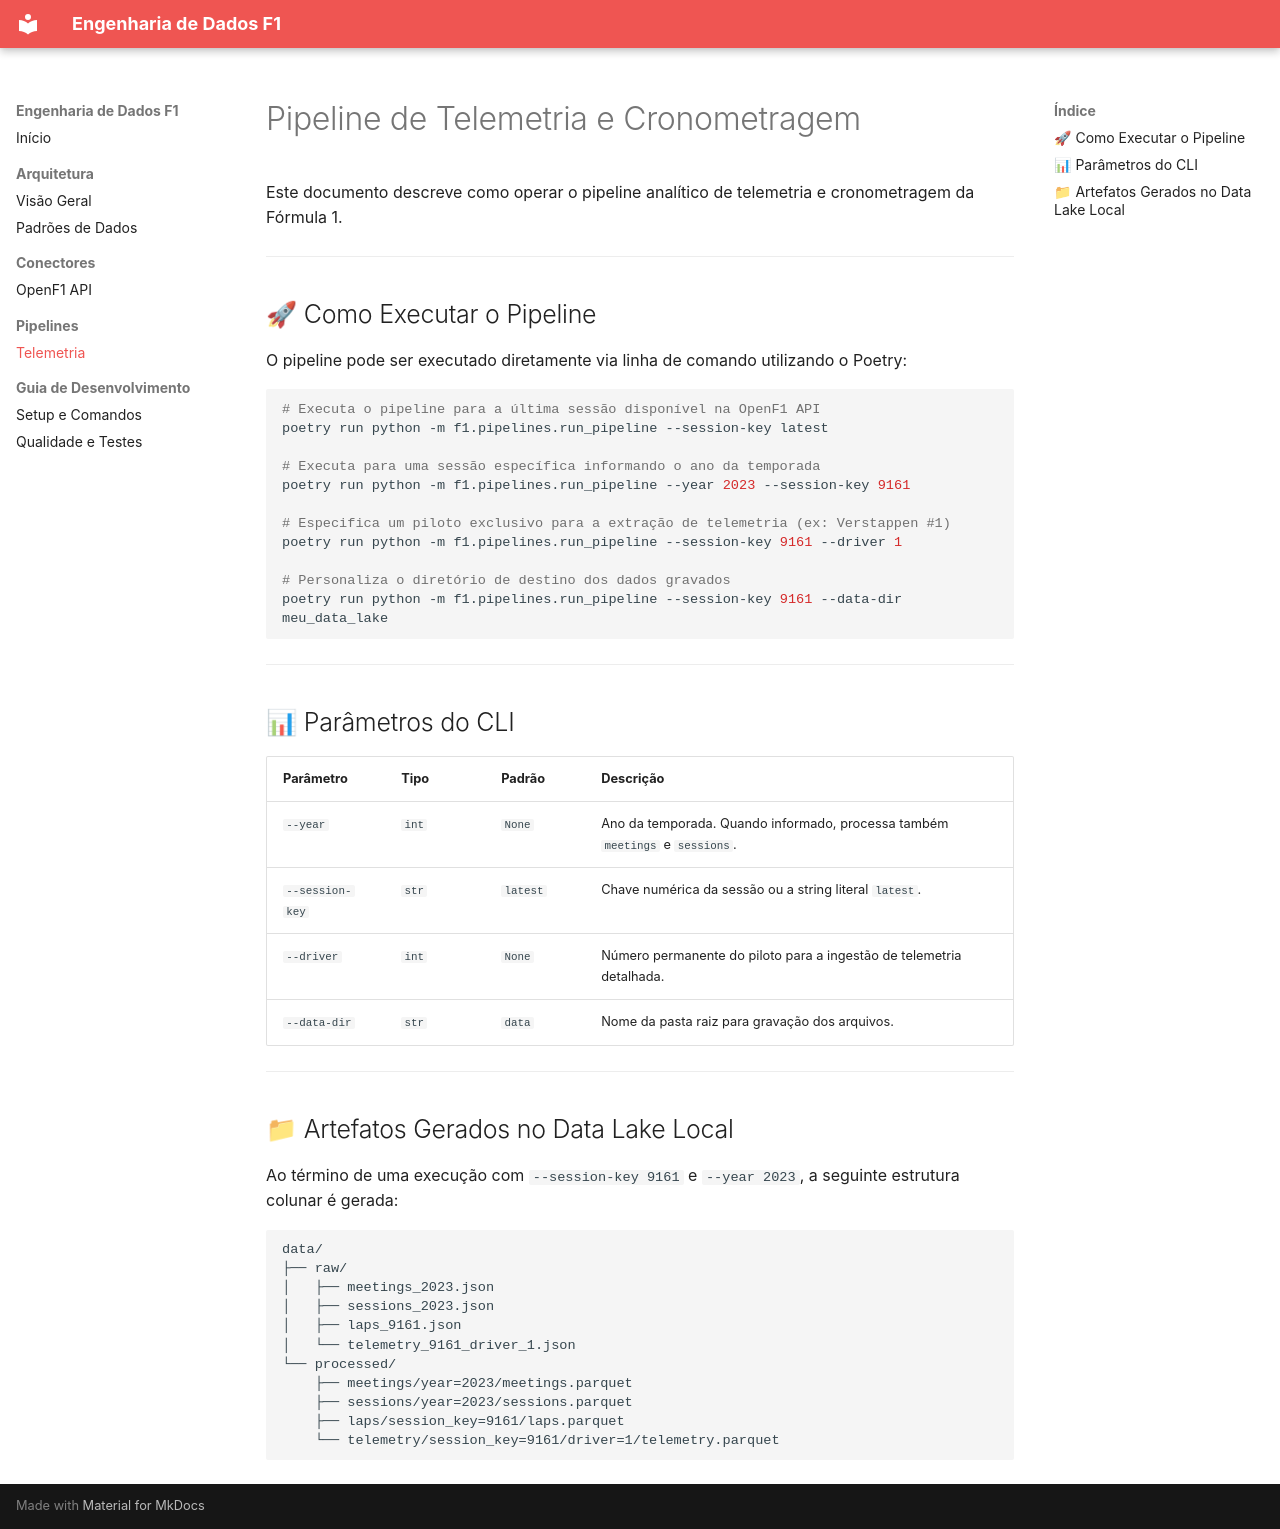

repository: elisiara/F1 · page: pipelines/telemetria/index.html · generator: mkdocs

# Pipeline de Telemetria e Cronometragem

Este documento descreve como operar o pipeline analítico de telemetria e cronometragem da Fórmula 1.

---

## 🚀 Como Executar o Pipeline

O pipeline pode ser executado diretamente via linha de comando utilizando o Poetry:

```bash
# Executa o pipeline para a última sessão disponível na OpenF1 API
poetry run python -m f1.pipelines.run_pipeline --session-key latest

# Executa para uma sessão específica informando o ano da temporada
poetry run python -m f1.pipelines.run_pipeline --year 2023 --session-key 9161

# Especifica um piloto exclusivo para a extração de telemetria (ex: Verstappen #1)
poetry run python -m f1.pipelines.run_pipeline --session-key 9161 --driver 1

# Personaliza o diretório de destino dos dados gravados
poetry run python -m f1.pipelines.run_pipeline --session-key 9161 --data-dir meu_data_lake
```

---

## 📊 Parâmetros do CLI

| Parâmetro | Tipo | Padrão | Descrição |
| :--- | :--- | :--- | :--- |
| `--year` | `int` | `None` | Ano da temporada. Quando informado, processa também `meetings` e `sessions`. |
| `--session-key` | `str` | `latest` | Chave numérica da sessão ou a string literal `latest`. |
| `--driver` | `int` | `None` | Número permanente do piloto para a ingestão de telemetria detalhada. |
| `--data-dir` | `str` | `data` | Nome da pasta raiz para gravação dos arquivos. |

---

## 📁 Artefatos Gerados no Data Lake Local

Ao término de uma execução com `--session-key 9161` e `--year 2023`, a seguinte estrutura colunar é gerada:

```text
data/
├── raw/
│   ├── meetings_2023.json
│   ├── sessions_2023.json
│   ├── laps_9161.json
│   └── telemetry_9161_driver_1.json
└── processed/
    ├── meetings/year=2023/meetings.parquet
    ├── sessions/year=2023/sessions.parquet
    ├── laps/session_key=9161/laps.parquet
    └── telemetry/session_key=9161/driver=1/telemetry.parquet
```
